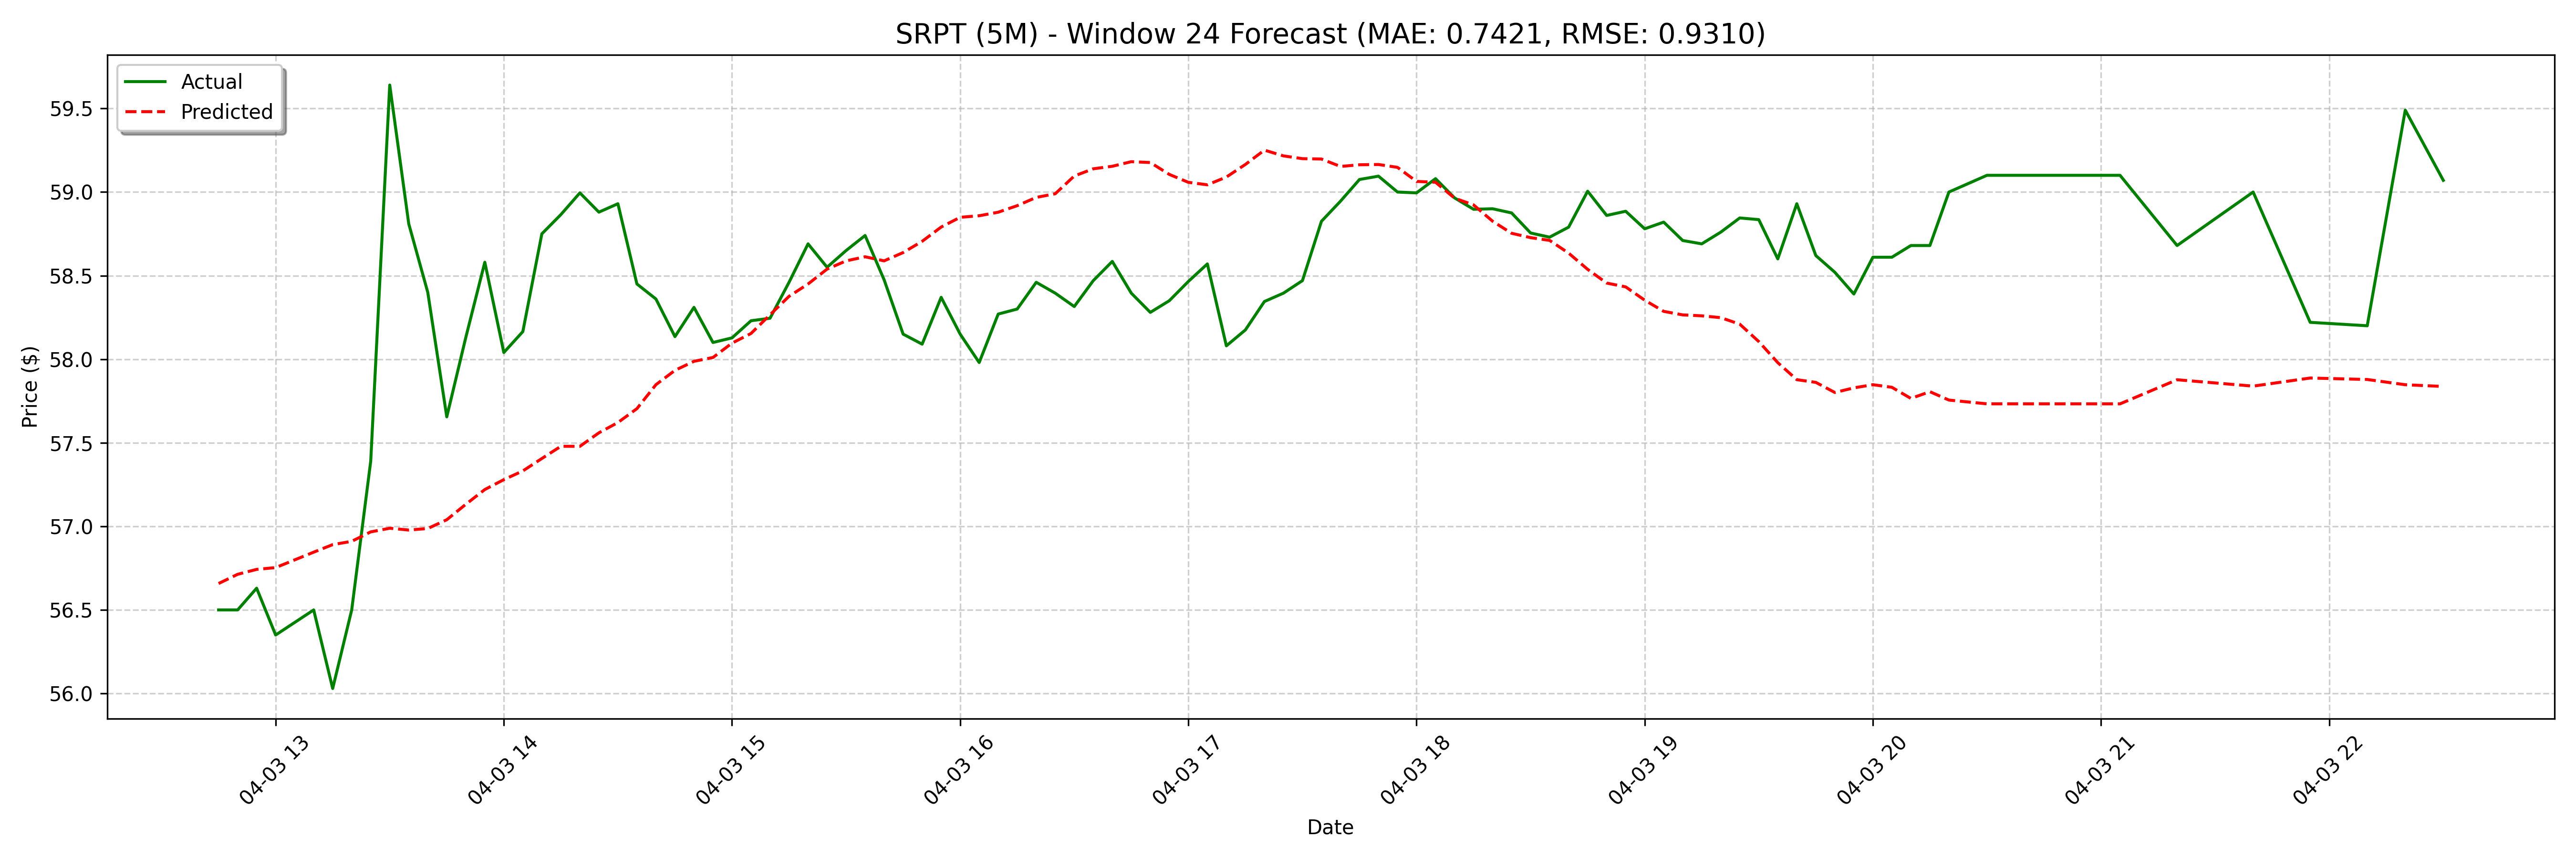

The file beside this chart, header and first rows:
date, actual, forecast
2025-04-03 12:45:00, 56.5, 56.66
2025-04-03 12:50:00, 56.5, 56.71
2025-04-03 12:55:00, 56.63, 56.74
2025-04-03 13:00:00, 56.35, 56.75
2025-04-03 13:10:00, 56.5, 56.78
2025-04-03 13:15:00, 56.03, 56.85
2025-04-03 13:20:00, 56.5, 56.89
2025-04-03 13:25:00, 57.39, 56.91
2025-04-03 13:30:00, 59.64, 56.97
2025-04-03 13:35:00, 58.81, 56.99
2025-04-03 13:40:00, 58.4, 56.98
2025-04-03 13:45:00, 57.65, 56.99
2025-04-03 13:50:00, 58.13, 57.04
2025-04-03 13:55:00, 58.58, 57.13
2025-04-03 14:00:00, 58.04, 57.22
2025-04-03 14:05:00, 58.17, 57.28
2025-04-03 14:10:00, 58.75, 57.33
2025-04-03 14:15:00, 58.87, 57.41
2025-04-03 14:20:00, 58.99, 57.48
2025-04-03 14:25:00, 58.88, 57.48
2025-04-03 14:30:00, 58.93, 57.56
2025-04-03 14:35:00, 58.45, 57.62
2025-04-03 14:40:00, 58.36, 57.7
2025-04-03 14:45:00, 58.13, 57.85
2025-04-03 14:50:00, 58.31, 57.93
2025-04-03 14:55:00, 58.1, 57.99
2025-04-03 15:00:00, 58.13, 58.01
2025-04-03 15:05:00, 58.23, 58.1
2025-04-03 15:10:00, 58.24, 58.15
2025-04-03 15:15:00, 58.46, 58.27
2025-04-03 15:20:00, 58.69, 58.38
2025-04-03 15:25:00, 58.55, 58.45
2025-04-03 15:30:00, 58.65, 58.54
2025-04-03 15:35:00, 58.74, 58.59
2025-04-03 15:40:00, 58.47, 58.61
2025-04-03 15:45:00, 58.15, 58.59
2025-04-03 15:50:00, 58.09, 58.64
2025-04-03 15:55:00, 58.37, 58.71
2025-04-03 16:00:00, 58.15, 58.79
2025-04-03 16:05:00, 57.98, 58.85
2025-04-03 16:10:00, 58.27, 58.86
2025-04-03 16:15:00, 58.3, 58.88
2025-04-03 16:20:00, 58.46, 58.92
2025-04-03 16:25:00, 58.4, 58.97
2025-04-03 16:30:00, 58.31, 58.99
2025-04-03 16:35:00, 58.47, 59.1
2025-04-03 16:40:00, 58.58, 59.14
2025-04-03 16:45:00, 58.4, 59.15
2025-04-03 16:50:00, 58.28, 59.18
2025-04-03 16:55:00, 58.35, 59.18
2025-04-03 17:00:00, 58.47, 59.11
2025-04-03 17:05:00, 58.57, 59.06
2025-04-03 17:10:00, 58.08, 59.04
2025-04-03 17:15:00, 58.17, 59.09
2025-04-03 17:20:00, 58.35, 59.17
2025-04-03 17:25:00, 58.4, 59.25
2025-04-03 17:30:00, 58.47, 59.22
2025-04-03 17:35:00, 58.83, 59.2
2025-04-03 17:40:00, 58.94, 59.2
2025-04-03 17:45:00, 59.08, 59.15
... 68 more rows
